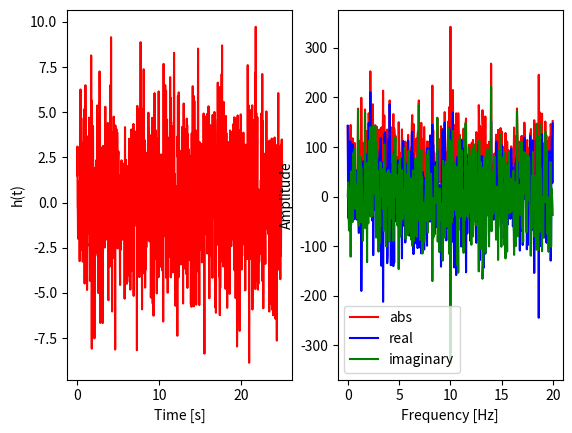

The matplotlib source for this figure:
import numpy as np
import matplotlib.pyplot as plt
N=1000
sps=40.0
dt=1.0/sps
f0=10.0
df=sps/N
f=np.arange(0,N/2)*df
t=np.arange(0,N)*dt
y=np.sin(2*np.pi*f0*t)+3.0*np.random.randn(N)
fy=np.fft.fft(y)
f=np.arange(0,N/2)*df
fig, (ax1, ax2) = plt.subplots(1, 2)
ax1.plot(t,y,'r')
ax1.set_xlabel('Time [s]')
ax1.set_ylabel('h(t)')
ax2.plot(f, np.abs(fy[0:(N//2)]),'r',label='abs')
ax2.plot(f, np.real(fy[0:int(N//2)]),'b', label='real')
ax2.plot(f, np.imag(fy[0:int(N//2)]),'g', label='imaginary')
ax2.set_xlabel('Frequency [Hz]')
ax2.set_ylabel('Amplitude')
ax2.legend()
plt.show()
